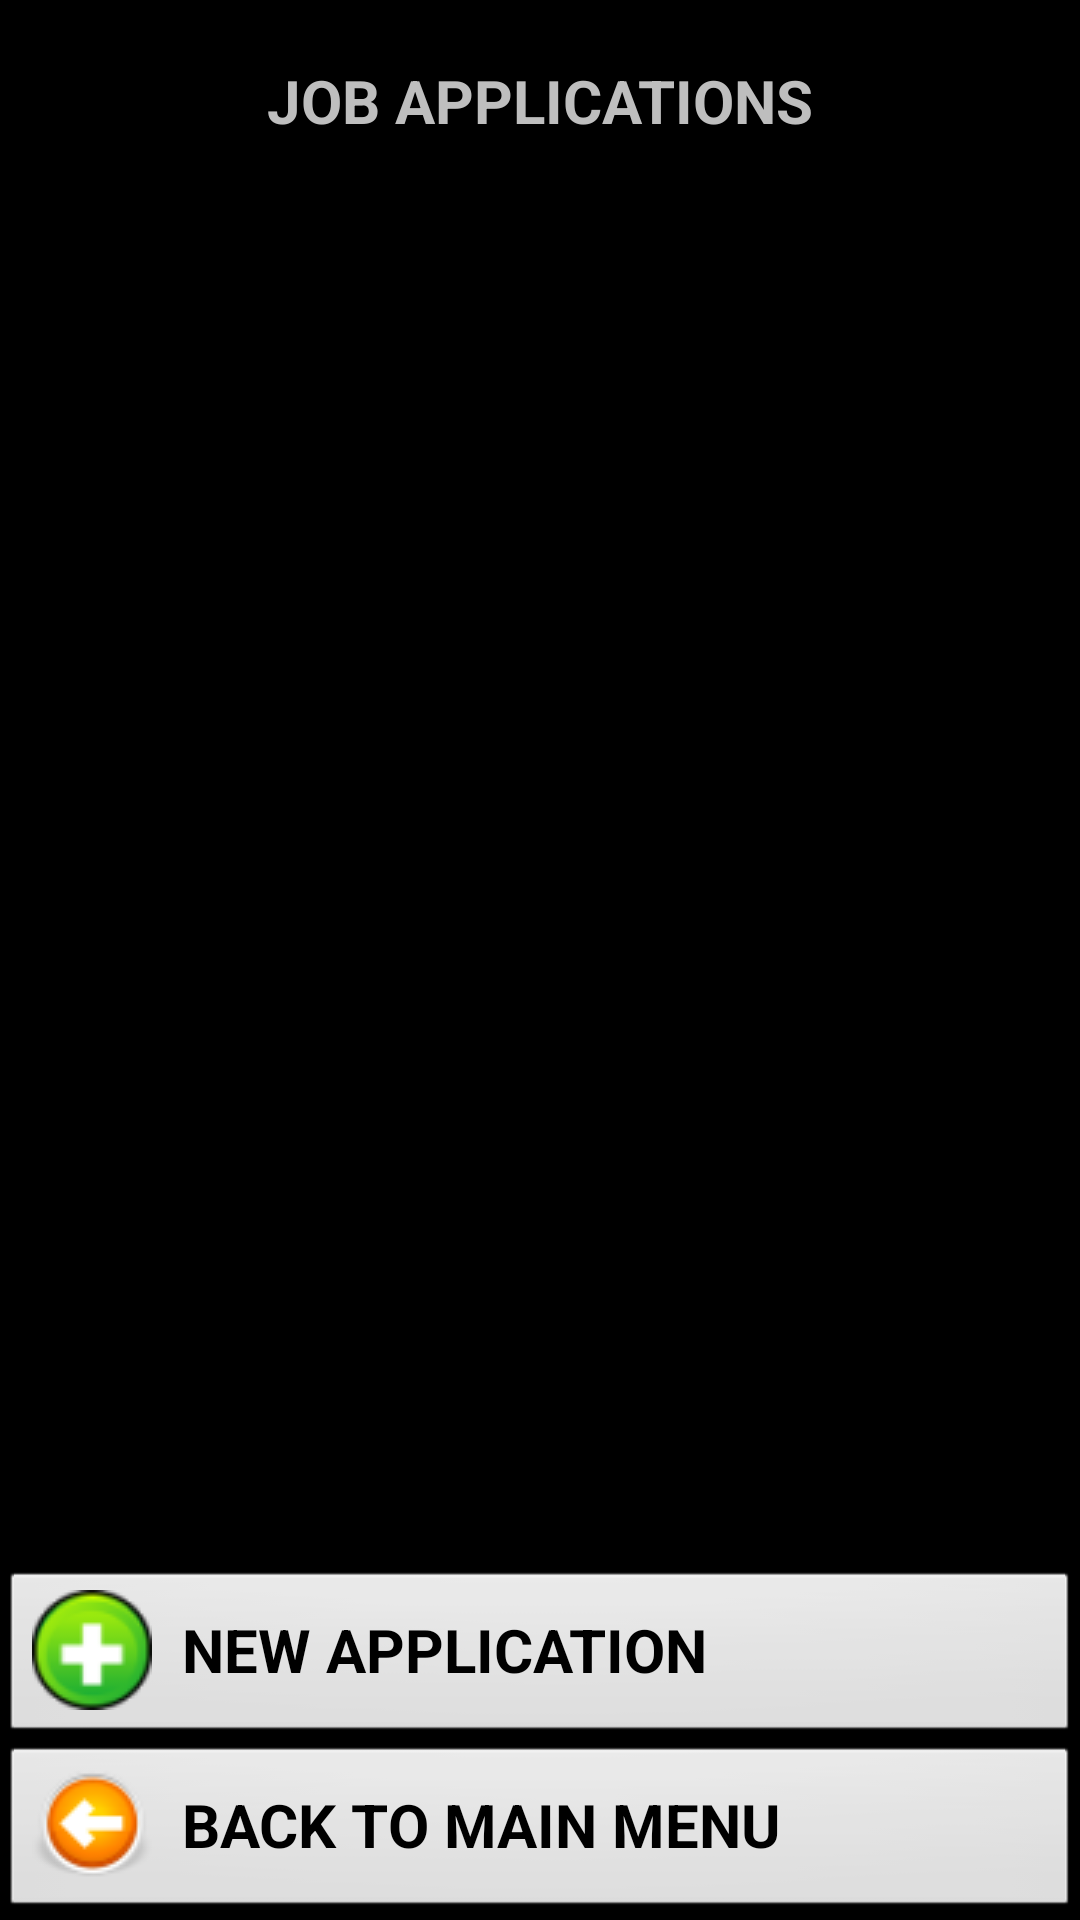

Layout XML and referenced resources for this Android screen:
<!-- AndroidManifest.xml: application theme AppTheme -->
<!-- res/layout/activity_job_applications_list.xml -->
<LinearLayout xmlns:android="http://schemas.android.com/apk/res/android"
    android:id="@+id/mainContainer"
    android:layout_width="match_parent"
    android:layout_height="wrap_content"
    android:orientation="vertical">

    <TextView
        style="@style/ScreenTitle"
        android:text="JOB APPLICATIONS"
        />

    <ListView android:id="@+id/listView"
        android:layout_height="fill_parent"
        android:layout_weight="1"
        android:layout_width="match_parent"
        android:dividerHeight="2sp"
        android:divider="@color/black"/>

    <Button
        style="@style/MainButton"
        android:text="@string/new_application"
        android:drawableLeft="@drawable/icon_add"
        android:onClick="navigateToNewApplication"/>

    <Button
        style="@style/MainButton"
        android:text="BACK TO MAIN MENU"
        android:drawableLeft="@drawable/icon_arrow_left"
        android:onClick="navigateToMainMenu"/>
</LinearLayout>
<!-- resources referenced by this layout -->
<resources>
  <color name="black">#111111</color>
  <!-- drawable icon_add: png bitmap (drawable, 2857 bytes) -->
  <!-- drawable icon_arrow_left: png bitmap (drawable, 2913 bytes) -->
  <string name="new_application">NEW APPLICATION</string>
  <style name="MainButton">
          <item name="android:layout_width">match_parent</item>
          <item name="android:layout_height">wrap_content</item>
          <item name="android:textSize">20sp</item>
          <item name="android:typeface">sans</item>
          <item name="android:textStyle">bold</item>
          <item name="android:gravity">center_vertical</item>
          <item name="android:drawablePadding">10dp</item>
          <item name="android:color">@color/buttonText</item>
      </style>
  <style name="ScreenTitle">
          <item name="android:layout_width">match_parent</item>
          <item name="android:layout_height">wrap_content</item>
          <item name="android:textSize">20sp</item>
          <item name="android:typeface">sans</item>
          <item name="android:textStyle">bold</item>
          <item name="android:gravity">center</item>
          <item name="android:color">@color/buttonText</item>
          <item name="android:padding">20dp</item>
      </style>
  <style name="AppTheme" parent="AppBaseTheme">
          
      </style>
  <color name="buttonText">#666666</color>
  <style name="AppBaseTheme" parent="android:Theme.Black.NoTitleBar.Fullscreen">
          
      </style>
</resources>
